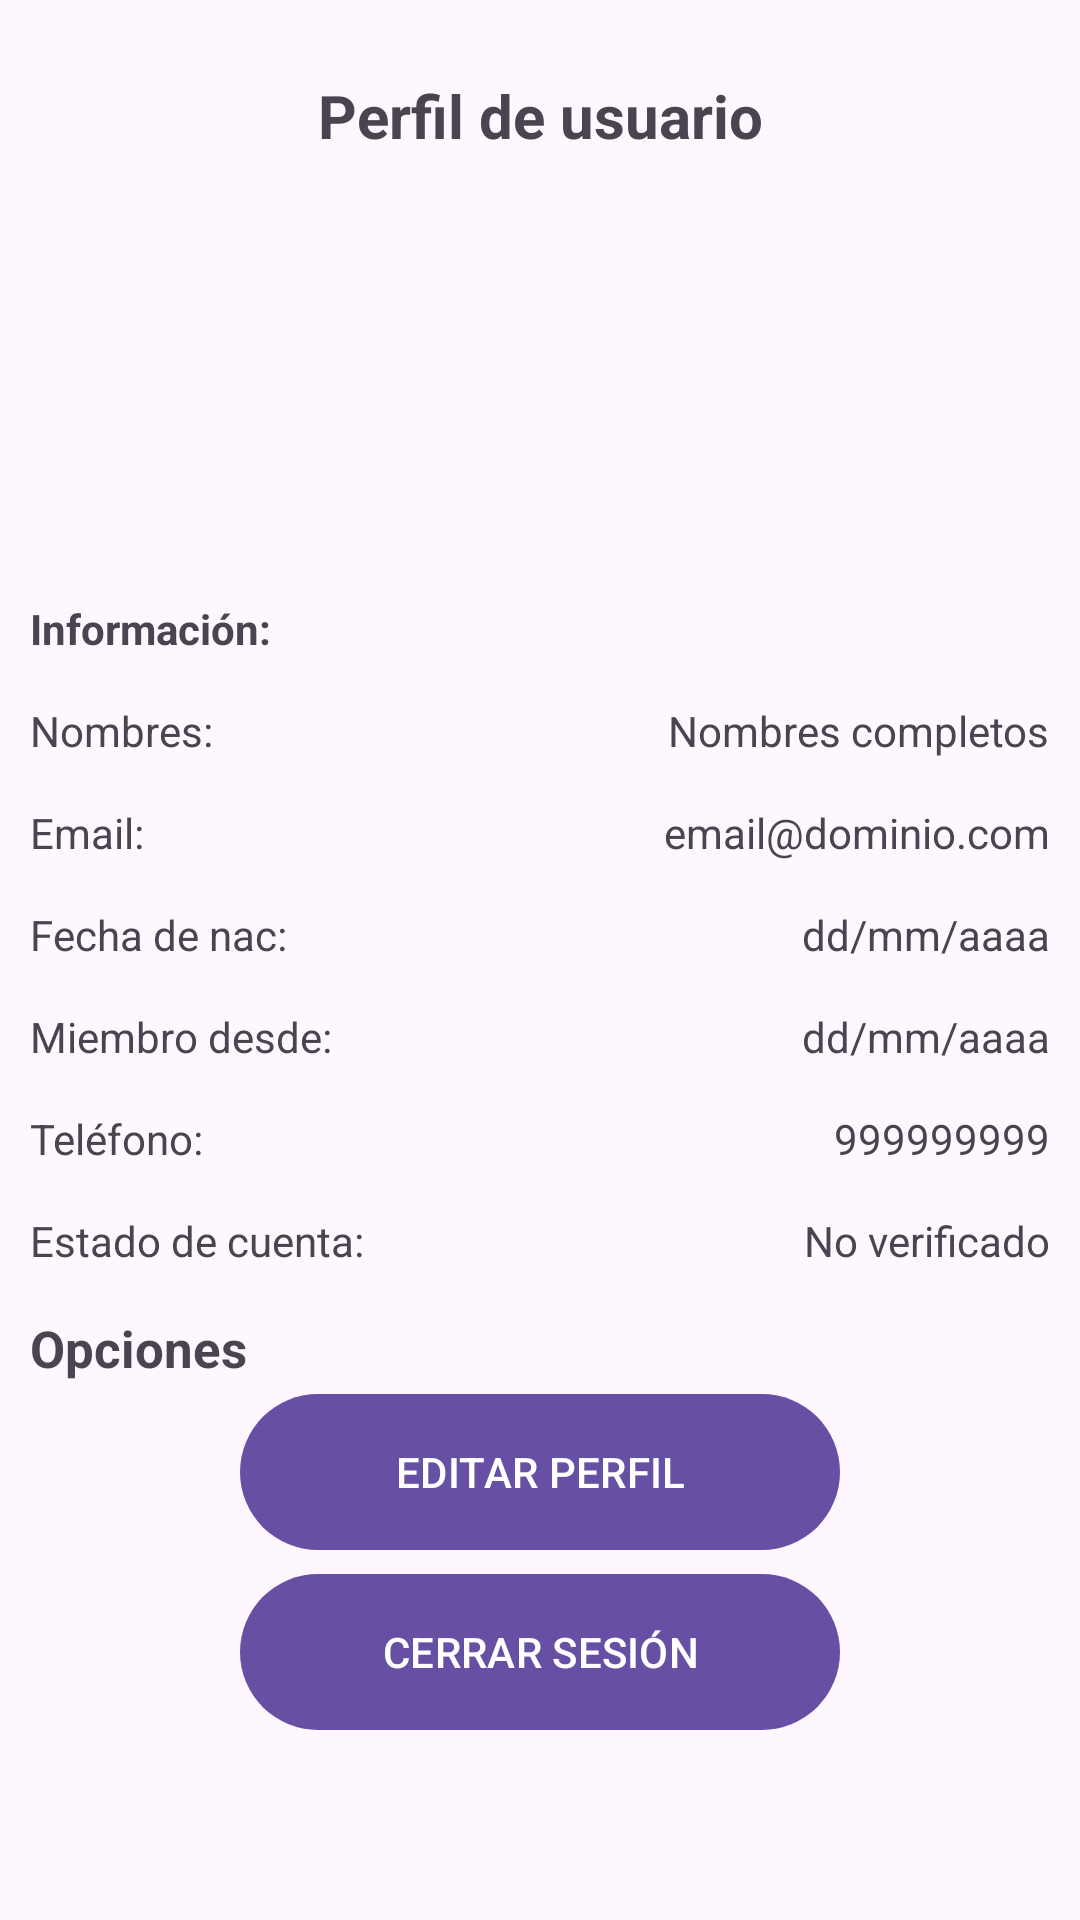

Produce the Android XML layout that renders to this screen, including the resource entries it uses.
<!-- AndroidManifest.xml: application theme Theme.MarketMap -->
<!-- res/layout/fragment_cuenta.xml -->
<?xml version="1.0" encoding="utf-8"?>
<ScrollView xmlns:android="http://schemas.android.com/apk/res/android"
    xmlns:tools="http://schemas.android.com/tools"
    android:layout_width="match_parent"
    android:layout_height="match_parent"
    xmlns:app="http://schemas.android.com/apk/res-auto"
    android:padding="10dp"
    tools:context=".Fragmentos.FragmentCuenta">
    
    <RelativeLayout
        android:layout_width="match_parent"
        android:layout_height="wrap_content">

        <TextView
            android:id="@+id/Txt_perfil"
            android:text="@string/Txt_perfil"
            android:gravity="center"
            android:textStyle="bold"
            android:textSize="20sp"
            android:layout_marginTop="15dp"
            android:layout_width="match_parent"
            android:layout_height="wrap_content"/>

        <ImageView
            android:id="@+id/Iv_perfil"
            android:layout_below="@id/Txt_perfil"
            android:layout_width="120dp"
            android:layout_height="120dp"
            android:src="@drawable/img_perfil"
            android:layout_centerHorizontal="true"
            android:layout_marginTop="18dp"
            android:scaleType="centerCrop"/>

        <TextView
            android:id="@+id/Txt_informacion"
            android:text="@string/Txt_informacion"
            android:layout_below="@id/Iv_perfil"
            android:layout_marginTop="10dp"
            android:textStyle="bold"
            android:layout_width="wrap_content"
            android:layout_height="wrap_content"/>

        
        <TextView
            android:id="@+id/Txt_nombres"
            android:text="@string/Txt_nombres"
            android:layout_below="@id/Txt_informacion"
            android:layout_marginTop="15dp"
            android:layout_width="wrap_content"
            android:layout_height="wrap_content"/>

        <TextView
            android:id="@+id/Tv_nombres"
            android:text="@string/Tv_nombres"
            android:layout_below="@id/Txt_informacion"
            android:layout_marginTop="15dp"
            android:layout_alignParentEnd="true"
            android:layout_width="wrap_content"
            android:layout_height="wrap_content"/>

        
        <TextView
            android:id="@+id/Txt_email"
            android:text="@string/Txt_email"
            android:layout_below="@id/Txt_nombres"
            android:layout_marginTop="15dp"
            android:layout_width="wrap_content"
            android:layout_height="wrap_content"/>

        <TextView
            android:id="@+id/Tv_email"
            android:text="@string/Tv_email"
            android:layout_below="@id/Txt_nombres"
            android:layout_marginTop="15dp"
            android:layout_alignParentEnd="true"
            android:layout_width="wrap_content"
            android:layout_height="wrap_content"/>

        
        <TextView
            android:id="@+id/Txt_nacimiento"
            android:text="@string/Txt_nacimiento"
            android:layout_below="@id/Txt_email"
            android:layout_marginTop="15dp"
            android:layout_width="wrap_content"
            android:layout_height="wrap_content"/>

        <TextView
            android:id="@+id/Tv_nacimiento"
            android:text="@string/Tv_nacimiento"
            android:layout_below="@id/Txt_email"
            android:layout_marginTop="15dp"
            android:layout_alignParentEnd="true"
            android:layout_width="wrap_content"
            android:layout_height="wrap_content"/>

        
        <TextView
            android:id="@+id/Txt_miembro"
            android:text="@string/Txt_miembro"
            android:layout_below="@id/Txt_nacimiento"
            android:layout_marginTop="15dp"
            android:layout_width="wrap_content"
            android:layout_height="wrap_content"/>

        <TextView
            android:id="@+id/Tv_miembro"
            android:text="@string/Tv_miembro"
            android:layout_below="@id/Txt_nacimiento"
            android:layout_marginTop="15dp"
            android:layout_alignParentEnd="true"
            android:layout_width="wrap_content"
            android:layout_height="wrap_content"/>

        
        <TextView
            android:id="@+id/Txt_telefono"
            android:text="@string/Txt_telefono"
            android:layout_below="@id/Txt_miembro"
            android:layout_marginTop="15dp"
            android:layout_width="wrap_content"
            android:layout_height="wrap_content"/>

        <TextView
            android:id="@+id/Tv_telefono"
            android:text="@string/Tv_telefono"
            android:layout_below="@id/Txt_miembro"
            android:layout_marginTop="15dp"
            android:layout_alignParentEnd="true"
            android:layout_width="wrap_content"
            android:layout_height="wrap_content"/>

        
        <TextView
            android:id="@+id/Txt_estado_cuenta"
            android:text="@string/Txt_estado_cuenta"
            android:layout_below="@id/Txt_telefono"
            android:layout_marginTop="15dp"
            android:layout_width="wrap_content"
            android:layout_height="wrap_content"/>

        <TextView
            android:id="@+id/Tv_estado_cuenta"
            android:text="@string/Tv_estado_cuenta"
            android:layout_below="@id/Txt_telefono"
            android:layout_marginTop="15dp"
            android:layout_alignParentEnd="true"
            android:layout_width="wrap_content"
            android:layout_height="wrap_content"/>

        <TextView
            android:id="@+id/TxtOpciones"
            android:text="@string/TxtOpciones"
            android:layout_below="@id/Txt_estado_cuenta"
            android:layout_marginTop="15dp"
            android:textStyle="bold"
            android:textSize="17sp"
            android:layout_width="wrap_content"
            android:layout_height="wrap_content"/>

        
        <com.google.android.material.button.MaterialButton
            android:id="@+id/Btn_editar_perfil"
            android:text="@string/Btn_editar_perfil"
            android:layout_below="@id/TxtOpciones"
            android:textAllCaps="true"
            app:icon="@drawable/ic_editar"
            android:layout_centerInParent="true"
            android:layout_width="200dp"
            android:layout_height="@dimen/m_buttom_height"/>


        
        <com.google.android.material.button.MaterialButton
            android:id="@+id/Btn_cerrar_sesion"
            android:text="@string/Btn_cerrar_sesion"
            android:layout_below="@id/Btn_editar_perfil"
            android:textAllCaps="true"
            app:icon="@drawable/ic_salir"
            android:layout_centerInParent="true"
            android:layout_width="200dp"
            android:layout_height="@dimen/m_buttom_height"/>
        
    </RelativeLayout>



</ScrollView>
<!-- resources referenced by this layout -->
<resources>
  <dimen name="m_buttom_height">60dp</dimen>
  <string name="Btn_cerrar_sesion">Cerrar Sesión</string>
  <string name="Btn_editar_perfil">Editar perfil</string>
  <string name="Tv_email">email@dominio.com</string>
  <string name="Tv_estado_cuenta">No verificado</string>
  <string name="Tv_miembro">dd/mm/aaaa</string>
  <string name="Tv_nacimiento">dd/mm/aaaa</string>
  <string name="Tv_nombres">Nombres completos</string>
  <string name="Tv_telefono">999999999</string>
  <string name="TxtOpciones">Opciones</string>
  <string name="Txt_email">Email: </string>
  <string name="Txt_estado_cuenta">Estado de cuenta: </string>
  <string name="Txt_informacion">Información: </string>
  <string name="Txt_miembro">Miembro desde: </string>
  <string name="Txt_nacimiento">Fecha de nac: </string>
  <string name="Txt_nombres">Nombres: </string>
  <string name="Txt_perfil">Perfil de usuario</string>
  <string name="Txt_telefono">Teléfono: </string>
  <style name="Theme.MarketMap" parent="Base.Theme.MarketMap" />
  <style name="Base.Theme.MarketMap" parent="Theme.Material3.DayNight.NoActionBar">
          
          
      </style>
</resources>
